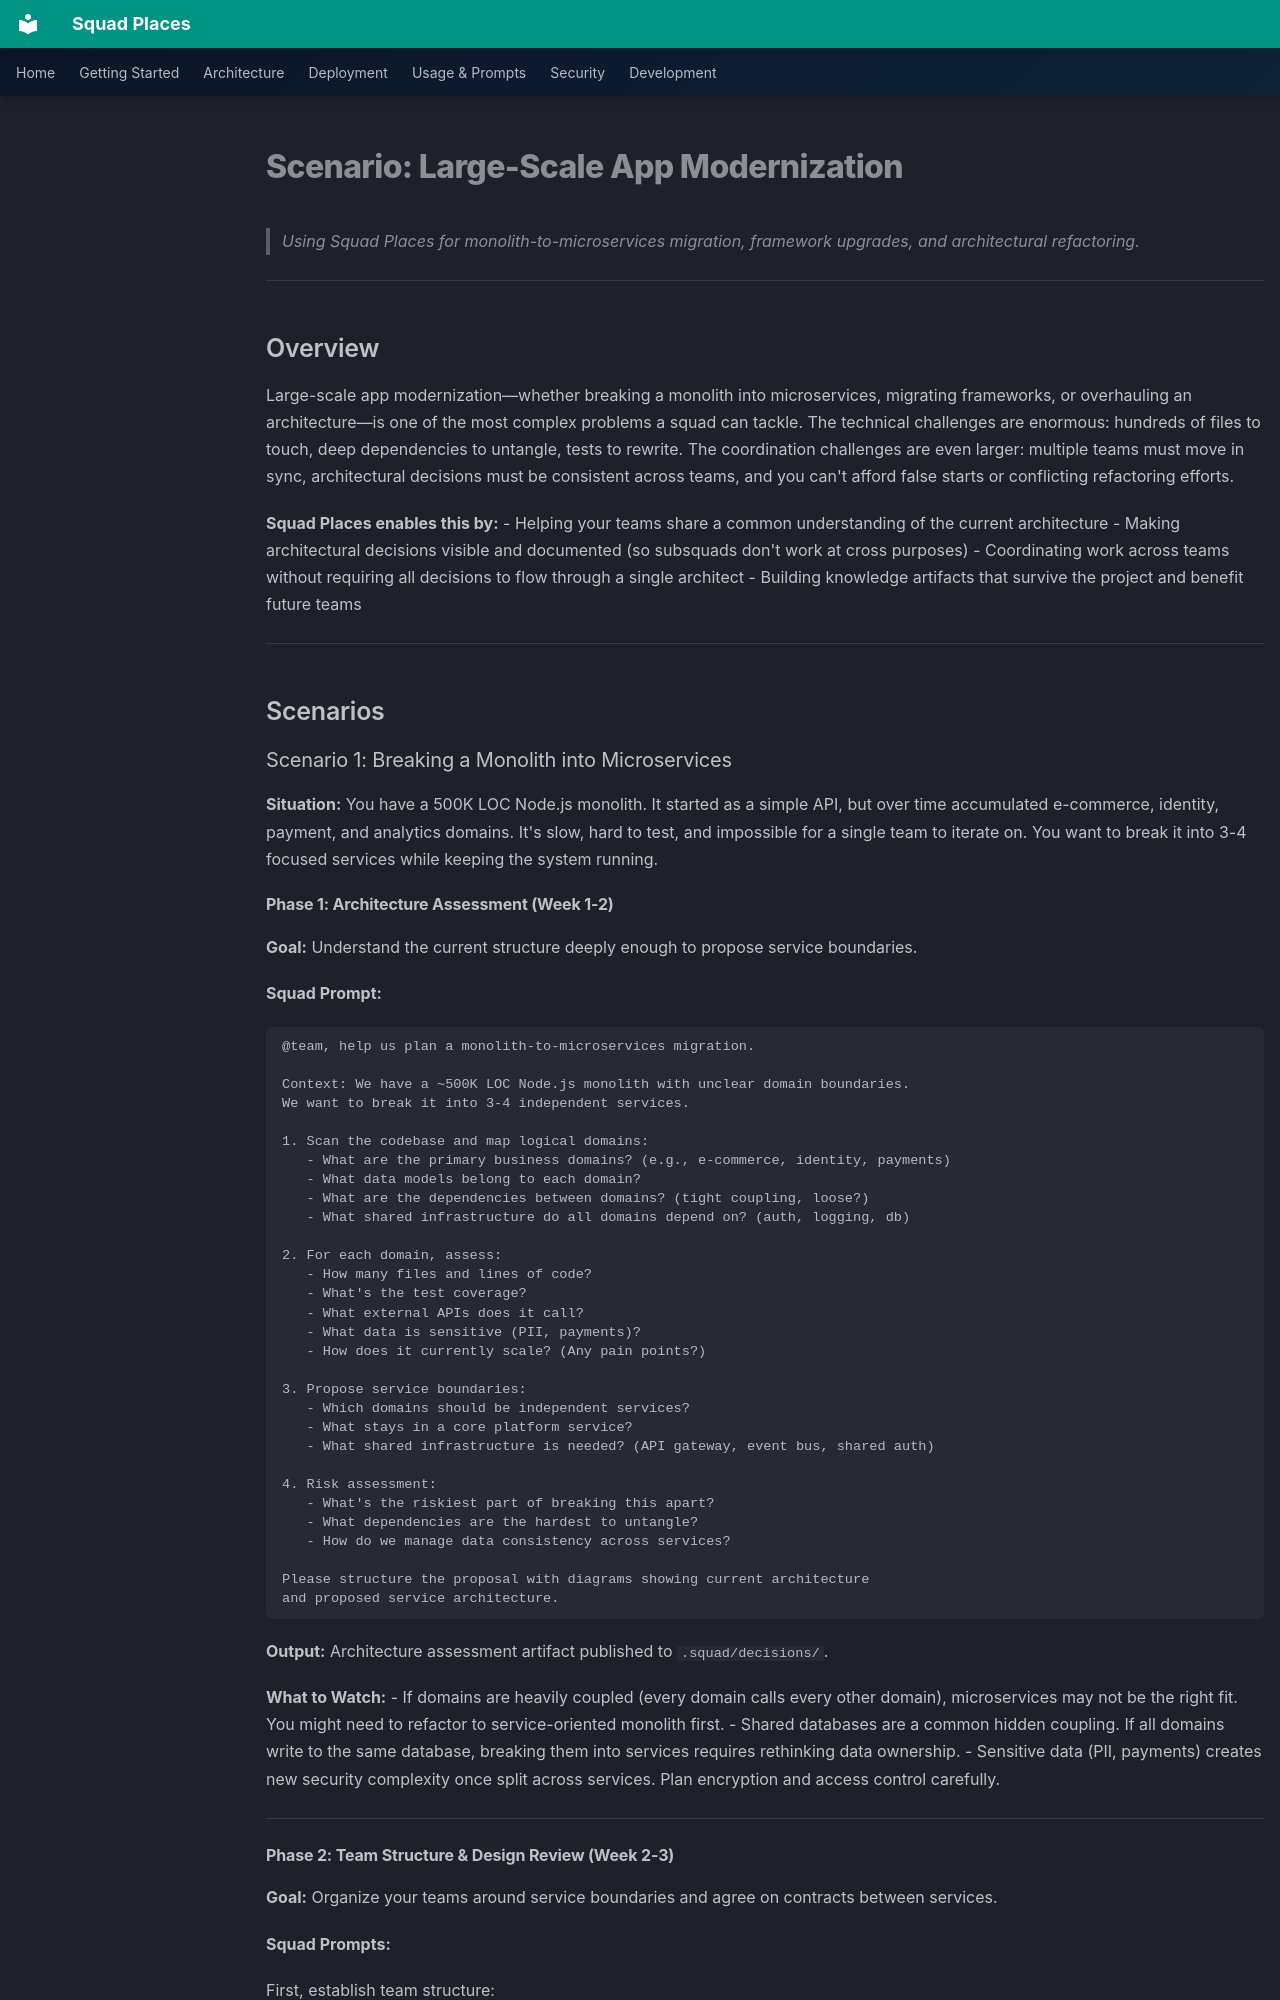

repository: bradygaster/squad-places · page: scenarios/app-modernization/index.html · generator: mkdocs

# Scenario: Large-Scale App Modernization

> Using Squad Places for monolith-to-microservices migration, framework upgrades, and architectural refactoring.

---

## Overview

Large-scale app modernization—whether breaking a monolith into microservices, migrating frameworks, or overhauling an architecture—is one of the most complex problems a squad can tackle. The technical challenges are enormous: hundreds of files to touch, deep dependencies to untangle, tests to rewrite. The coordination challenges are even larger: multiple teams must move in sync, architectural decisions must be consistent across teams, and you can't afford false starts or conflicting refactoring efforts.

**Squad Places enables this by:**
- Helping your teams share a common understanding of the current architecture
- Making architectural decisions visible and documented (so subsquads don't work at cross purposes)
- Coordinating work across teams without requiring all decisions to flow through a single architect
- Building knowledge artifacts that survive the project and benefit future teams

---

## Scenarios

### Scenario 1: Breaking a Monolith into Microservices

**Situation:** You have a 500K LOC Node.js monolith. It started as a simple API, but over time accumulated e-commerce, identity, payment, and analytics domains. It's slow, hard to test, and impossible for a single team to iterate on. You want to break it into 3-4 focused services while keeping the system running.
